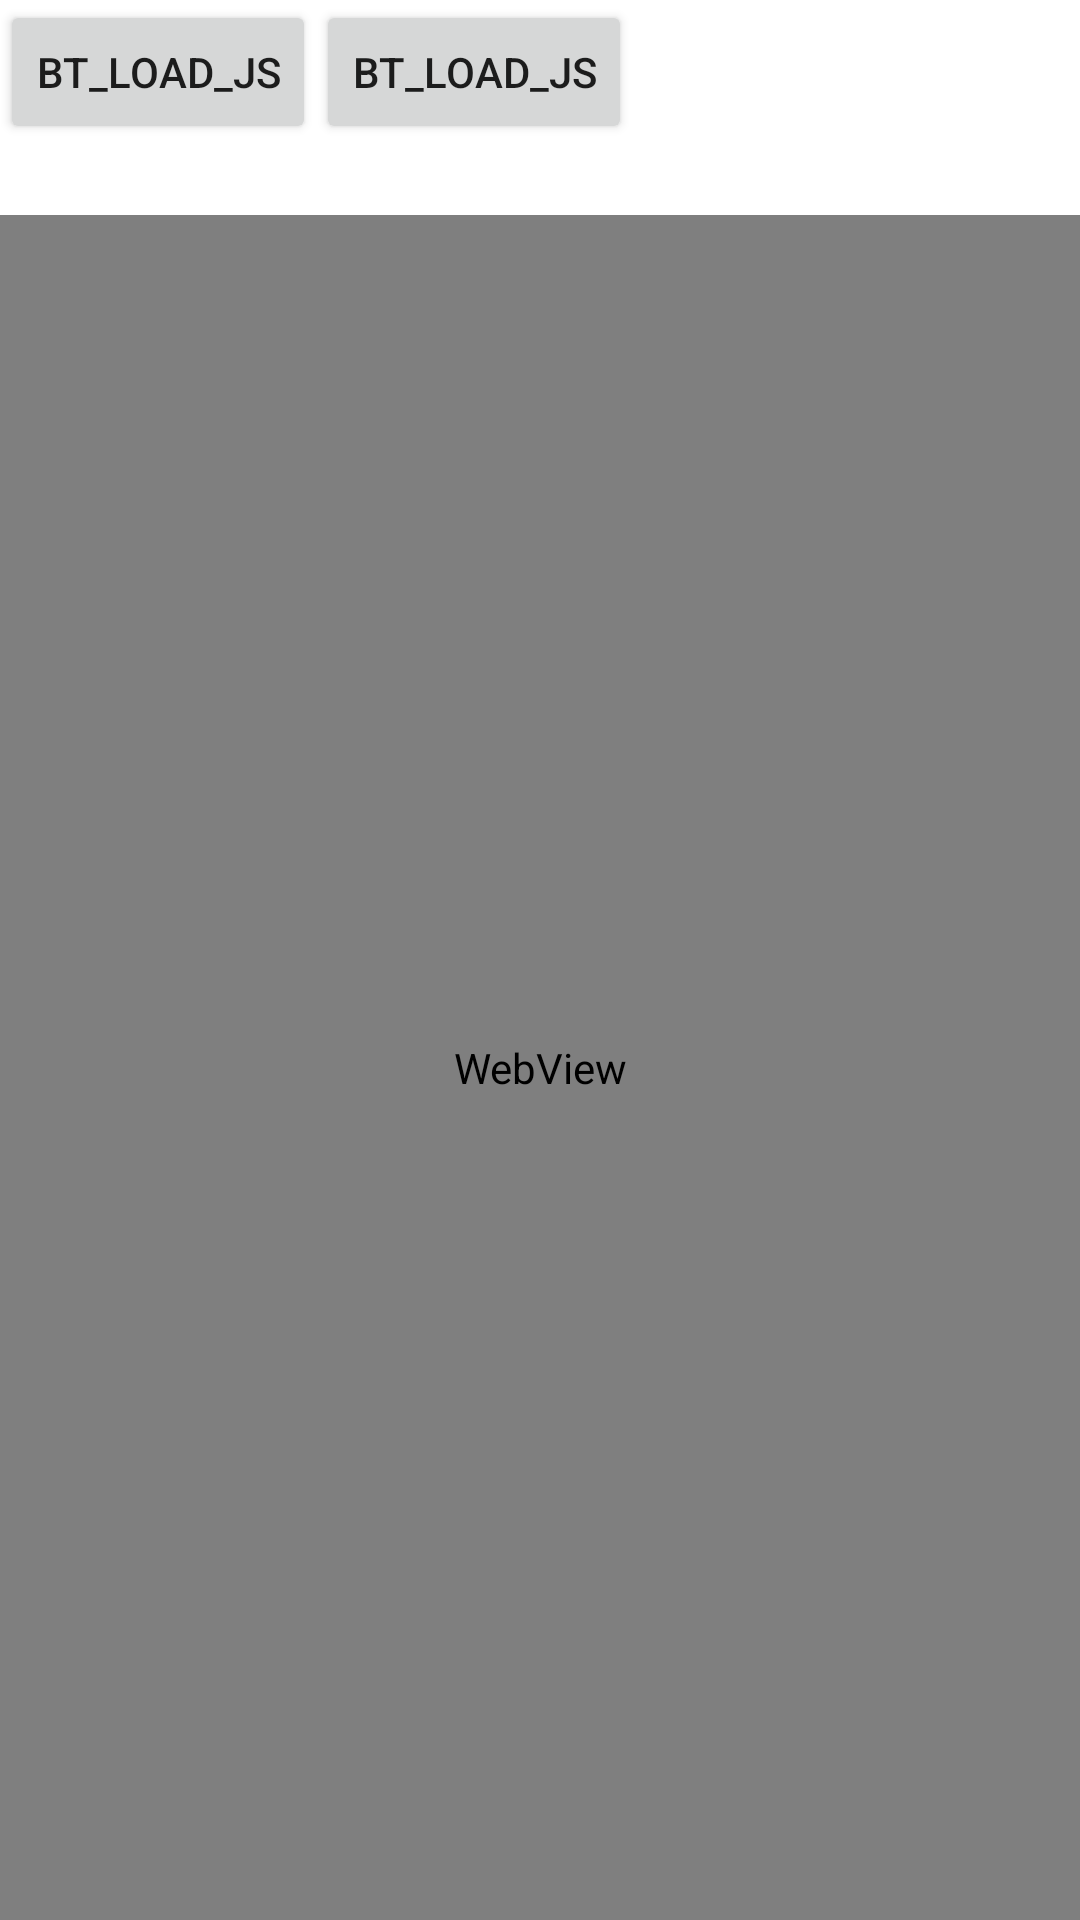

Android layout source for this screen:
<!-- AndroidManifest.xml: application theme Theme.WebviewInjectJSDemo -->
<!-- res/layout/activity_main.xml -->
<?xml version="1.0" encoding="utf-8"?>

<LinearLayout xmlns:android="http://schemas.android.com/apk/res/android"
    xmlns:app="http://schemas.android.com/apk/res-auto"
    xmlns:tools="http://schemas.android.com/tools"
    android:layout_width="match_parent"
    android:layout_height="match_parent"
    android:orientation="vertical"
    tools:context=".MainActivity">

    <LinearLayout
        android:layout_width="match_parent"
        android:layout_height="wrap_content"
        android:orientation="horizontal">

        <Button
            android:id="@+id/bt_load_js"
            android:layout_width="wrap_content"
            android:layout_height="wrap_content"
            android:text="bt_load_js" />

        <Button
            android:id="@+id/agentWeb"
            android:layout_width="wrap_content"
            android:layout_height="wrap_content"
            android:text="bt_load_js" />
    </LinearLayout>

    <TextView
        android:id="@+id/tv_js"
        android:layout_width="wrap_content"
        android:layout_height="wrap_content"
        android:padding="5dp"
        android:textColor="@color/black"
        android:textSize="10sp"
        tools:text="测试" />

    <WebView
        android:id="@+id/webview"
        android:layout_width="match_parent"
        android:layout_height="match_parent"
        app:layout_constraintBottom_toBottomOf="parent"
        app:layout_constraintLeft_toLeftOf="parent"
        app:layout_constraintRight_toRightOf="parent"
        app:layout_constraintTop_toTopOf="parent" />

</LinearLayout>
<!-- resources referenced by this layout -->
<resources>
  <style name="Theme.WebviewInjectJSDemo" parent="Theme.MaterialComponents.DayNight.DarkActionBar">
          
          <item name="colorPrimary">@color/purple_500</item>
          <item name="colorPrimaryVariant">@color/purple_700</item>
          <item name="colorOnPrimary">@color/white</item>
          
          <item name="colorSecondary">@color/teal_200</item>
          <item name="colorSecondaryVariant">@color/teal_700</item>
          <item name="colorOnSecondary">@color/black</item>
          
          <item name="android:statusBarColor" tools:targetApi="l">?attr/colorPrimaryVariant</item>
          
      </style>
  <!-- not gathered from this repository: default colours our renderer supplied (Android Studio template values) -->
  <color name="purple_500">#FF6200EE</color>
  <color name="purple_700">#FF3700B3</color>
  <color name="teal_200">#FF03DAC5</color>
  <color name="teal_700">#FF018786</color>
  <color name="black">#FF000000</color>
  <color name="white">#FFFFFFFF</color>
</resources>
